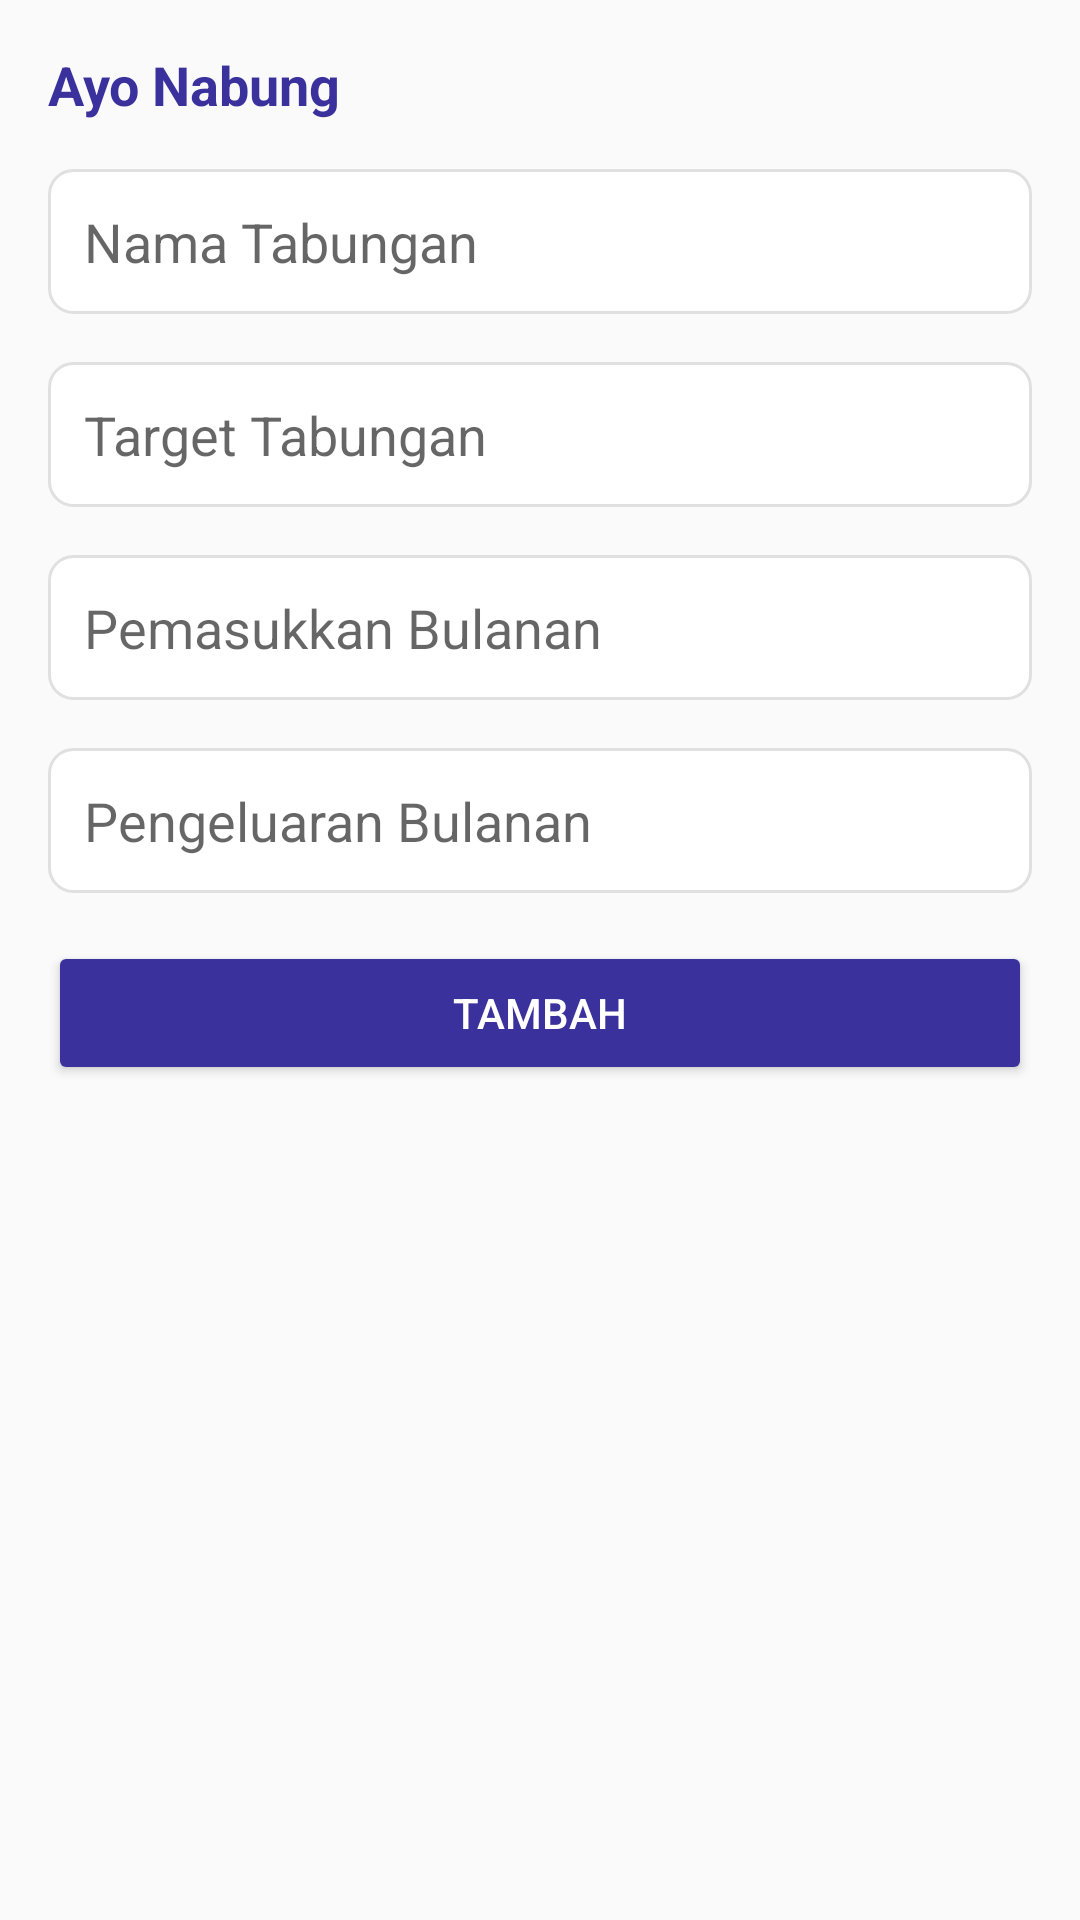

Reconstruct the res/layout file that produces this screen, plus the resources it refers to.
<!-- AndroidManifest.xml: application theme Theme.MyPocket -->
<!-- res/layout/fragment_add_savings.xml -->
<?xml version="1.0" encoding="utf-8"?>
<LinearLayout xmlns:android="http://schemas.android.com/apk/res/android"
	xmlns:tools="http://schemas.android.com/tools"
	android:layout_width="match_parent"
	android:layout_height="match_parent"
	android:orientation="vertical"
	android:padding="16dp"
	tools:context=".AddSavingsFragment">
	
	
	<TextView
		android:id="@+id/title"
		android:layout_width="wrap_content"
		android:layout_height="wrap_content"
		android:text="Ayo Nabung"
		android:textSize="18sp"
		android:textStyle="bold"
		android:textColor="#3A319C"
		android:layout_marginBottom="16dp" />
	
	
	<EditText
		android:id="@+id/nama_tabungan"
		android:layout_width="match_parent"
		android:layout_height="wrap_content"
		android:hint="Nama Tabungan"
		android:background="@drawable/edittext_background"
		android:padding="12dp"
		android:layout_marginBottom="16dp" />
	
	
	<EditText
		android:id="@+id/target_tabungan"
		android:layout_width="match_parent"
		android:layout_height="wrap_content"
		android:hint="Target Tabungan"
		android:inputType="number"
		android:background="@drawable/edittext_background"
		android:padding="12dp"
		android:layout_marginBottom="16dp" />
	
	<EditText
		android:id="@+id/pemasukkan_bulanan"
		android:layout_width="match_parent"
		android:layout_height="wrap_content"
		android:hint="Pemasukkan Bulanan"
		android:inputType="number"
		android:background="@drawable/edittext_background"
		android:padding="12dp"
		android:layout_marginBottom="16dp" />
	
	<EditText
		android:id="@+id/pengeluaran_bulanan"
		android:layout_width="match_parent"
		android:layout_height="wrap_content"
		android:hint="Pengeluaran Bulanan"
		android:inputType="number"
		android:background="@drawable/edittext_background"
		android:padding="12dp"
		android:layout_marginBottom="16dp" />
	
	
	<Button
		android:id="@+id/btn_tambah"
		android:layout_width="match_parent"
		android:layout_height="wrap_content"
		android:text="TAMBAH"
		android:backgroundTint="#3A319C"
		android:textColor="#FFFFFF"
		android:padding="12dp" />
</LinearLayout>
<!-- resources referenced by this layout -->
<resources>
  <!-- drawable edittext_background (drawable) -->
  <?xml version="1.0" encoding="utf-8"?>
  <shape xmlns:android="http://schemas.android.com/apk/res/android">
  	<solid android:color="#FFFFFF"/>
  	<stroke android:width="1dp" android:color="#E0E0E0"/>
  	<corners android:radius="8dp"/>
  	<padding android:left="10dp" android:top="10dp" android:right="10dp" android:bottom="10dp"/>
  </shape>
  <style name="Theme.MyPocket" parent="Base.Theme.MyPocket" />
  <style name="Base.Theme.MyPocket" parent="Theme.AppCompat.Light.NoActionBar">
  		
  		
  	</style>
</resources>
